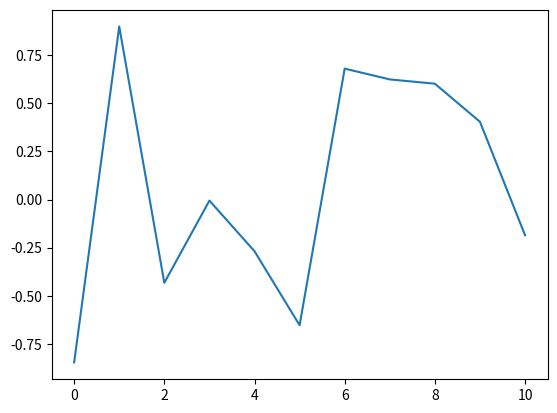

Source code (Python): (Note: this script raises an exception after producing the figure.)
import random
import matplotlib.pyplot as plt

#randomNums = [random.uniform(-1, 1) for i in range(10)]
randomNums = [-0.8472978654485066, 0.9000528285750311, -0.4328894189757624, -0.0055113986838357665, -0.26868175295082874, -0.653747737881957, 0.6808501634140589, 0.6247107373599725, 0.6025352129131027, 0.4042941557771631, -0.18551517480776702]
#print(randomNums)

interpolated = []
incrementVal = 0.1
for i in range(len(randomNums)-1):
    print(f'Random num {i}')
    distanceFromLeftPoint = 1.0
    #print('-')
    for _ in range(int(1/incrementVal)):
        #print(distanceFromLeftPoint)
        newVal = randomNums[i] * distanceFromLeftPoint + randomNums[i+1] * (1-distanceFromLeftPoint)
        interpolated.append(newVal)
        distanceFromLeftPoint -= incrementVal
    #print('-')

interpolated.append(randomNums[-1])

#print(len(interpolated))

    

plt.plot([i for i in range(len(randomNums))], randomNums)

x = [i*incrementVal for i in range(len(randomNums) * int(1/incrementVal)+1)]
print(x)
plt.plot(x, interpolated)
plt.show()
